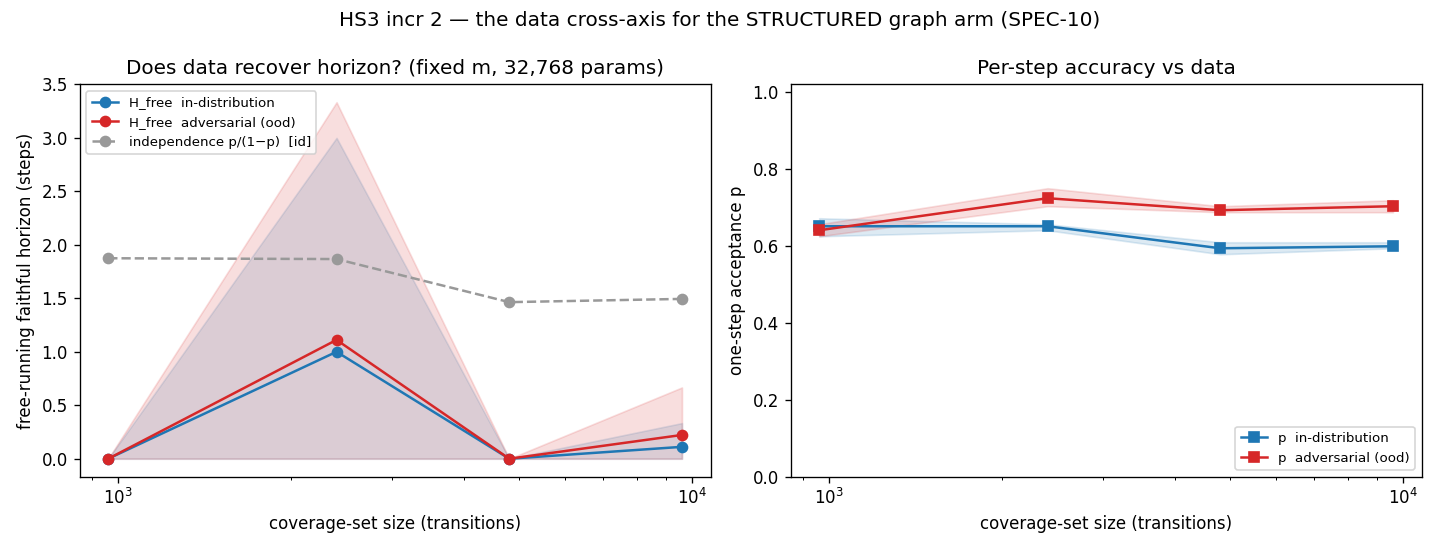

Data behind this chart, as committed beside it:
n_train, n_seeds, metric, mean, ci_lo, ci_hi, n
960, 16, one_step_acc_id, 0.651, 0.625, 0.6719, 3
960, 16, h_free_id, 0.000000, 0.000000, 0.000000, 3
960, 16, h_indep_id, 1.874, 1.667, 2.048, 3
960, 16, horizon_efficiency_id, 0.000000, 0.000000, 0.000000, 3
960, 16, one_step_acc_ood, 0.6406, 0.625, 0.6562, 3
960, 16, h_free_ood, 0.000000, 0.000000, 0.000000, 3
960, 16, h_indep_ood, 1.786, 1.667, 1.909, 3
960, 16, horizon_efficiency_ood, 0.000000, 0.000000, 0.000000, 3
2400, 40, one_step_acc_id, 0.651, 0.6406, 0.6562, 3
2400, 40, h_free_id, 1, 0.000000, 3, 3
2400, 40, h_indep_id, 1.867, 1.783, 1.909, 3
2400, 40, horizon_efficiency_id, 0.5238, 0.000000, 1.571, 3
2400, 40, one_step_acc_ood, 0.724, 0.7031, 0.75, 3
2400, 40, h_free_ood, 1.111, 0.000000, 3.333, 3
2400, 40, h_indep_ood, 2.641, 2.368, 3, 3
2400, 40, horizon_efficiency_ood, 0.3704, 0.000000, 1.111, 3
4800, 80, one_step_acc_id, 0.5938, 0.5781, 0.6094, 3
4800, 80, h_free_id, 0.000000, 0.000000, 0.000000, 3
4800, 80, h_indep_id, 1.464, 1.37, 1.56, 3
4800, 80, horizon_efficiency_id, 0.000000, 0.000000, 0.000000, 3
4800, 80, one_step_acc_ood, 0.6927, 0.6875, 0.7031, 3
4800, 80, h_free_ood, 0.000000, 0.000000, 0.000000, 3
4800, 80, h_indep_ood, 2.256, 2.2, 2.368, 3
4800, 80, horizon_efficiency_ood, 0.000000, 0.000000, 0.000000, 3
9600, 160, one_step_acc_id, 0.599, 0.5938, 0.6094, 3
9600, 160, h_free_id, 0.1111, 0.000000, 0.3333, 3
9600, 160, h_indep_id, 1.494, 1.462, 1.56, 3
9600, 160, horizon_efficiency_id, 0.07122, 0.000000, 0.2137, 3
9600, 160, one_step_acc_ood, 0.7031, 0.6875, 0.7188, 3
9600, 160, h_free_ood, 0.2222, 0.000000, 0.6667, 3
9600, 160, h_indep_ood, 2.375, 2.2, 2.556, 3
9600, 160, horizon_efficiency_ood, 0.101, 0.000000, 0.303, 3
